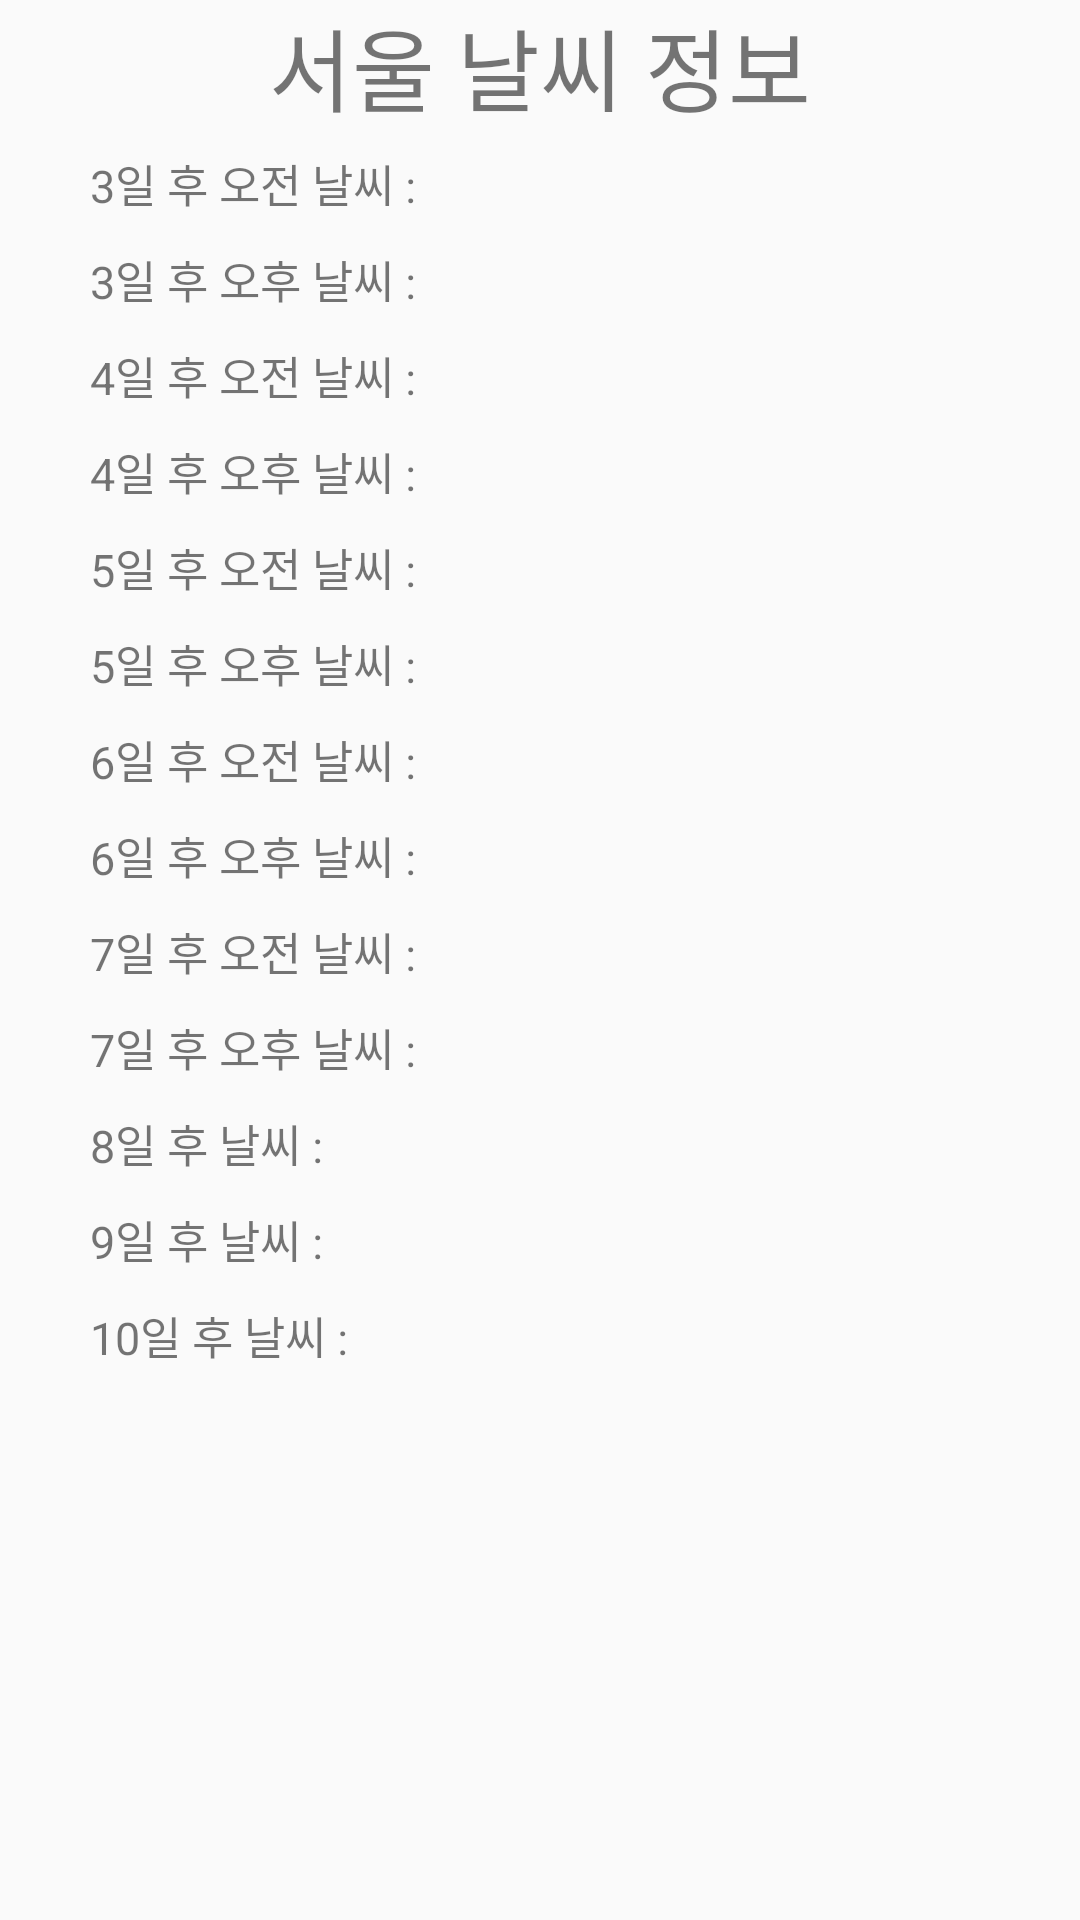

Layout XML and referenced resources for this Android screen:
<!-- AndroidManifest.xml: application theme AppTheme -->
<!-- res/layout/activity_sub1.xml -->
<?xml version="1.0" encoding="utf-8"?>
<LinearLayout xmlns:android="http://schemas.android.com/apk/res/android"
    android:orientation="vertical" android:layout_width="match_parent"
    android:layout_height="match_parent">

    <TextView android:id="@+id/main"
        android:layout_width="match_parent"
        android:layout_height="40dp"
        android:text="서울 날씨 정보"
        android:textSize="30dp"
        android:gravity="center_horizontal"/>

    <LinearLayout
        android:layout_width="wrap_content"
        android:layout_height="wrap_content">

        <TextView
            android:layout_width="wrap_content"
            android:layout_height="wrap_content"
            android:text="3일 후 오전 날씨 : "
            android:textSize="15dp"
            android:layout_marginLeft="30dp"
            android:layout_marginTop="10dp"/>
        <TextView
            android:id="@+id/text1"
            android:layout_width="wrap_content"
            android:layout_height="wrap_content"
            android:text=""/>
    </LinearLayout>
    <LinearLayout
        android:layout_width="wrap_content"
        android:layout_height="wrap_content">

        <TextView
            android:layout_width="wrap_content"
            android:layout_height="wrap_content"
            android:text="3일 후 오후 날씨 : "
            android:textSize="15dp"
            android:layout_marginLeft="30dp"
            android:layout_marginTop="10dp"/>
        <TextView
            android:id="@+id/text2"
            android:layout_width="wrap_content"
            android:layout_height="wrap_content"
            android:text=""/>
    </LinearLayout>
    <LinearLayout
        android:layout_width="wrap_content"
        android:layout_height="wrap_content">

        <TextView
            android:layout_width="wrap_content"
            android:layout_height="wrap_content"
            android:text="4일 후 오전 날씨 : "
            android:textSize="15dp"
            android:layout_marginLeft="30dp"
            android:layout_marginTop="10dp"/>
        <TextView
            android:id="@+id/text3"
            android:layout_width="wrap_content"
            android:layout_height="wrap_content"
            android:text=""/>
    </LinearLayout>
    <LinearLayout
        android:layout_width="wrap_content"
        android:layout_height="wrap_content">

        <TextView
            android:layout_width="wrap_content"
            android:layout_height="wrap_content"
            android:text="4일 후 오후 날씨 : "
            android:textSize="15dp"
            android:layout_marginLeft="30dp"
            android:layout_marginTop="10dp"/>
        <TextView
            android:id="@+id/text4"
            android:layout_width="wrap_content"
            android:layout_height="wrap_content"
            android:text=""/>
    </LinearLayout>
    <LinearLayout
        android:layout_width="wrap_content"
        android:layout_height="wrap_content">

        <TextView
            android:layout_width="wrap_content"
            android:layout_height="wrap_content"
            android:text="5일 후 오전 날씨 : "
            android:textSize="15dp"
            android:layout_marginLeft="30dp"
            android:layout_marginTop="10dp"/>
        <TextView
            android:id="@+id/text5"
            android:layout_width="wrap_content"
            android:layout_height="wrap_content"
            android:text=""/>
    </LinearLayout>
    <LinearLayout
        android:layout_width="wrap_content"
        android:layout_height="wrap_content">

        <TextView
            android:layout_width="wrap_content"
            android:layout_height="wrap_content"
            android:text="5일 후 오후 날씨 : "
            android:textSize="15dp"
            android:layout_marginLeft="30dp"
            android:layout_marginTop="10dp"/>
        <TextView
            android:id="@+id/text6"
            android:layout_width="wrap_content"
            android:layout_height="wrap_content"
            android:text=""/>
    </LinearLayout>
    <LinearLayout
        android:layout_width="wrap_content"
        android:layout_height="wrap_content">

        <TextView
            android:layout_width="wrap_content"
            android:layout_height="wrap_content"
            android:text="6일 후 오전 날씨 : "
            android:textSize="15dp"
            android:layout_marginLeft="30dp"
            android:layout_marginTop="10dp"/>
        <TextView
            android:id="@+id/text7"
            android:layout_width="wrap_content"
            android:layout_height="wrap_content"
            android:text=""/>
    </LinearLayout>
    <LinearLayout
        android:layout_width="wrap_content"
        android:layout_height="wrap_content">

        <TextView
            android:layout_width="wrap_content"
            android:layout_height="wrap_content"
            android:text="6일 후 오후 날씨 : "
            android:textSize="15dp"
            android:layout_marginLeft="30dp"
            android:layout_marginTop="10dp"/>
        <TextView
            android:id="@+id/text8"
            android:layout_width="wrap_content"
            android:layout_height="wrap_content"
            android:text=""/>
    </LinearLayout><LinearLayout
    android:layout_width="wrap_content"
    android:layout_height="wrap_content">

    <TextView
        android:layout_width="wrap_content"
        android:layout_height="wrap_content"
        android:text="7일 후 오전 날씨 : "
        android:textSize="15dp"
        android:layout_marginLeft="30dp"
        android:layout_marginTop="10dp"/>
    <TextView
        android:id="@+id/text9"
        android:layout_width="wrap_content"
        android:layout_height="wrap_content"
        android:text=""/>
</LinearLayout>
    <LinearLayout
        android:layout_width="wrap_content"
        android:layout_height="wrap_content">

        <TextView
            android:layout_width="wrap_content"
            android:layout_height="wrap_content"
            android:text="7일 후 오후 날씨 : "
            android:textSize="15dp"
            android:layout_marginLeft="30dp"
            android:layout_marginTop="10dp"/>
        <TextView
            android:id="@+id/text10"
            android:layout_width="wrap_content"
            android:layout_height="wrap_content"
            android:text=""/>
    </LinearLayout>
    <LinearLayout
        android:layout_width="wrap_content"
        android:layout_height="wrap_content">

        <TextView
            android:layout_width="wrap_content"
            android:layout_height="wrap_content"
            android:text="8일 후 날씨 : "
            android:textSize="15dp"
            android:layout_marginLeft="30dp"
            android:layout_marginTop="10dp"/>
        <TextView
            android:id="@+id/text11"
            android:layout_width="wrap_content"
            android:layout_height="wrap_content"
            android:text=""/>
    </LinearLayout>
    <LinearLayout
        android:layout_width="wrap_content"
        android:layout_height="wrap_content">

        <TextView
            android:layout_width="wrap_content"
            android:layout_height="wrap_content"
            android:text="9일 후 날씨 : "
            android:textSize="15dp"
            android:layout_marginLeft="30dp"
            android:layout_marginTop="10dp"/>
        <TextView
            android:id="@+id/text12"
            android:layout_width="wrap_content"
            android:layout_height="wrap_content"
            android:text=""/>
    </LinearLayout>
    <LinearLayout
        android:layout_width="wrap_content"
        android:layout_height="wrap_content">

        <TextView
            android:layout_width="wrap_content"
            android:layout_height="wrap_content"
            android:text="10일 후 날씨 : "
            android:textSize="15dp"
            android:layout_marginLeft="30dp"
            android:layout_marginTop="10dp"/>
        <TextView
            android:id="@+id/text13"
            android:layout_width="wrap_content"
            android:layout_height="wrap_content"
            android:text=""/>
    </LinearLayout>

</LinearLayout>
<!-- resources referenced by this layout -->
<resources>
  <style name="AppTheme" parent="Theme.AppCompat.Light.NoActionBar">
          
          <item name="colorPrimary">@color/colorPrimary</item>
          <item name="colorPrimaryDark">@color/colorPrimaryDark</item>
          <item name="colorAccent">@color/colorAccent</item>
          <item name="windowNoTitle">true</item>
      </style>
  <!-- not gathered from this repository: default colours our renderer supplied (Android Studio template values) -->
  <color name="colorPrimary">#FF6200EE</color>
  <color name="colorPrimaryDark">#FF3700B3</color>
  <color name="colorAccent">#FF03DAC5</color>
</resources>
